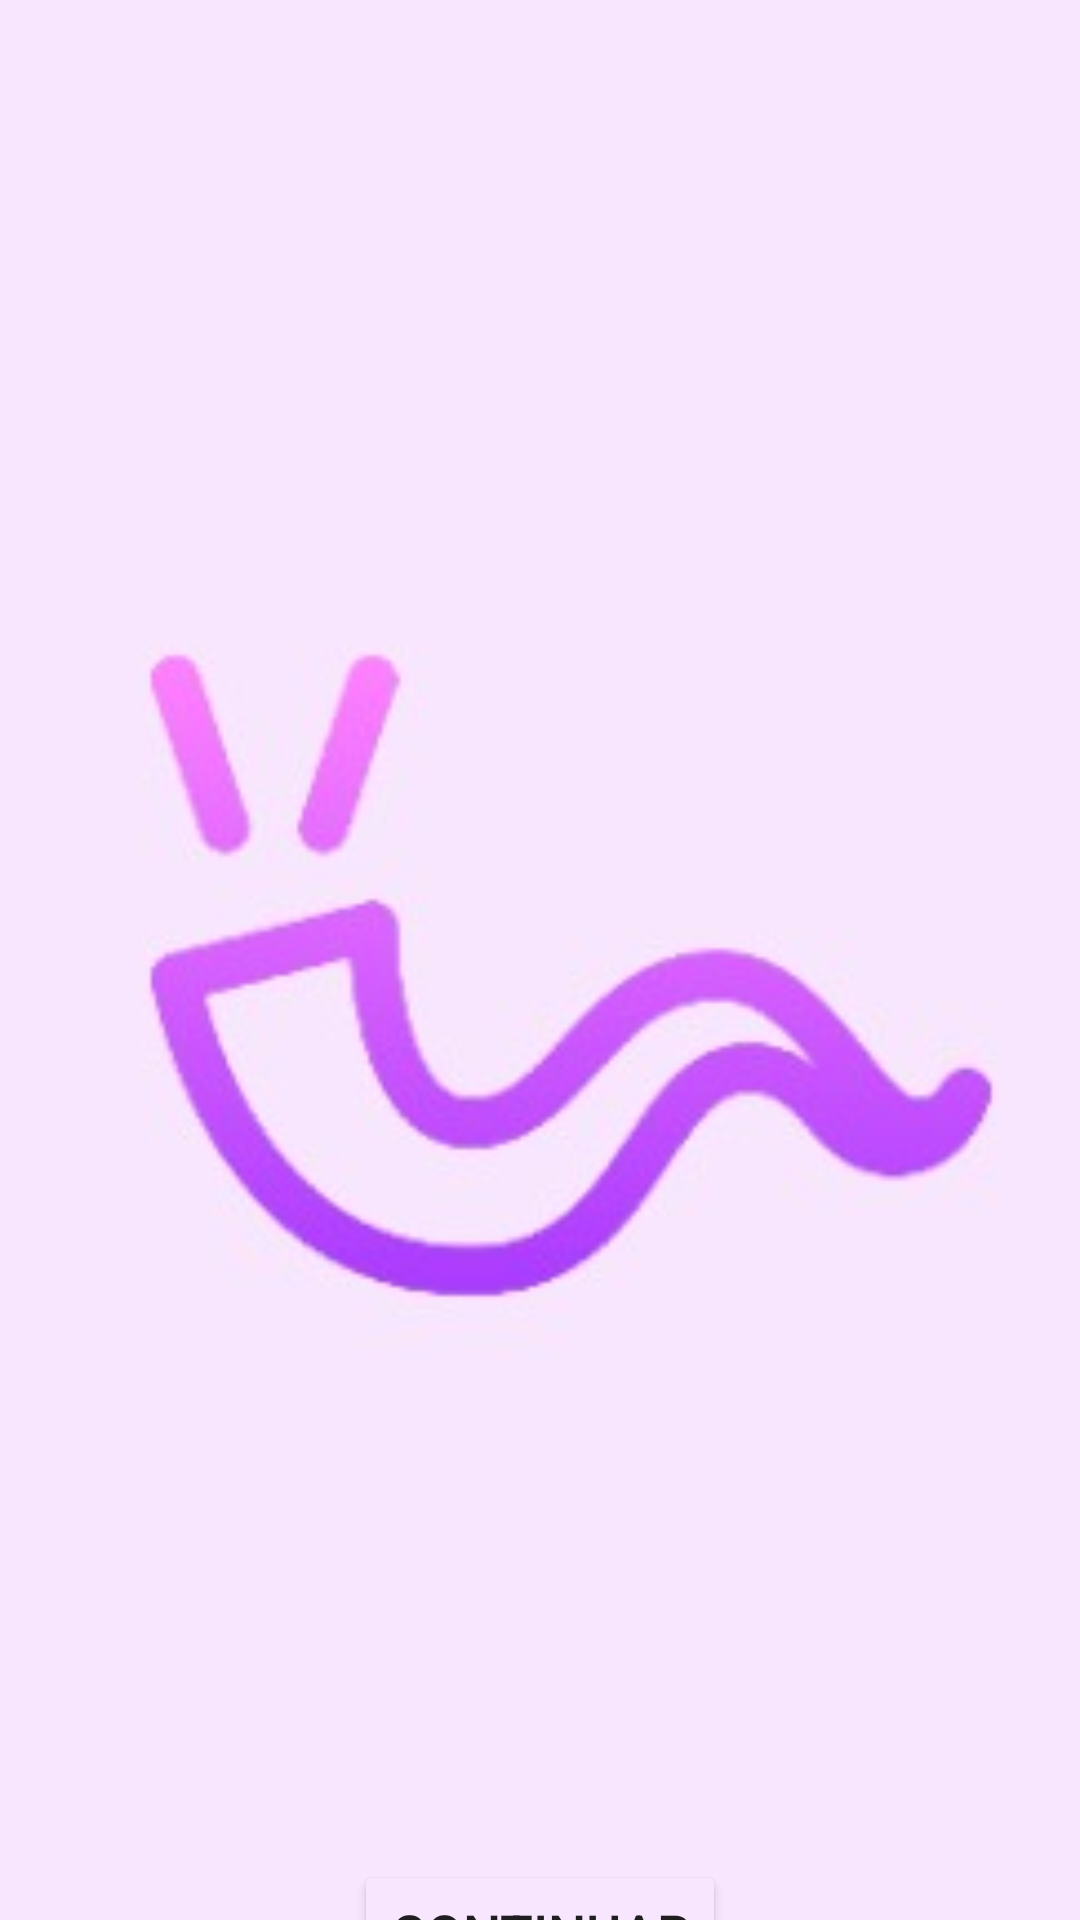

Reconstruct the res/layout file that produces this screen, plus the resources it refers to.
<!-- AndroidManifest.xml: application theme Theme.FashionMagic -->
<!-- res/layout/inicio.xml -->
<?xml version="1.0" encoding="utf-8"?>
<androidx.constraintlayout.widget.ConstraintLayout xmlns:android="http://schemas.android.com/apk/res/android"
    xmlns:app="http://schemas.android.com/apk/res-auto"
    xmlns:tools="http://schemas.android.com/tools"
    android:id="@+id/main"
    android:layout_width="match_parent"
    android:layout_height="match_parent"
    android:background="#F8E6FF"
    tools:context=".MainActivity5">

    <ImageView
        android:id="@+id/backgroundImage"
        android:layout_width="0dp"
        android:layout_height="0dp"
        android:background="#F8E6FF"
        android:src="@drawable/image6"
        app:layout_constraintBottom_toBottomOf="parent"
        app:layout_constraintEnd_toEndOf="parent"
        app:layout_constraintStart_toStartOf="parent"
        app:layout_constraintTop_toTopOf="parent" />

    <Button
        android:id="@+id/con_Button"
        android:layout_width="wrap_content"
        android:layout_height="wrap_content"
        android:layout_marginTop="620dp"
        android:backgroundTint="#F8E6FF"
        android:padding="12dp"
        android:text="Continuar"
        android:textSize="18sp"
        app:layout_constraintEnd_toEndOf="parent"
        app:layout_constraintStart_toStartOf="parent"
        app:layout_constraintTop_toTopOf="parent" />

    <ImageView
        android:id="@+id/logoImage2.0"
        android:layout_width="100dp"
        android:layout_height="50dp"
        android:layout_marginTop="680dp"
        android:background="#F8E6FF"
        android:src="@drawable/image8080"
        app:layout_constraintEnd_toEndOf="parent"
        app:layout_constraintStart_toStartOf="parent"
        app:layout_constraintTop_toTopOf="parent" />

</androidx.constraintlayout.widget.ConstraintLayout>
<!-- resources referenced by this layout -->
<resources>
  <!-- drawable image6: jpg bitmap (drawable, 7381 bytes) -->
  <!-- drawable image8080: jpg bitmap (drawable, 16221 bytes) -->
  <style name="Theme.FashionMagic" parent="android:Theme.Material.Light.NoActionBar" />
</resources>
